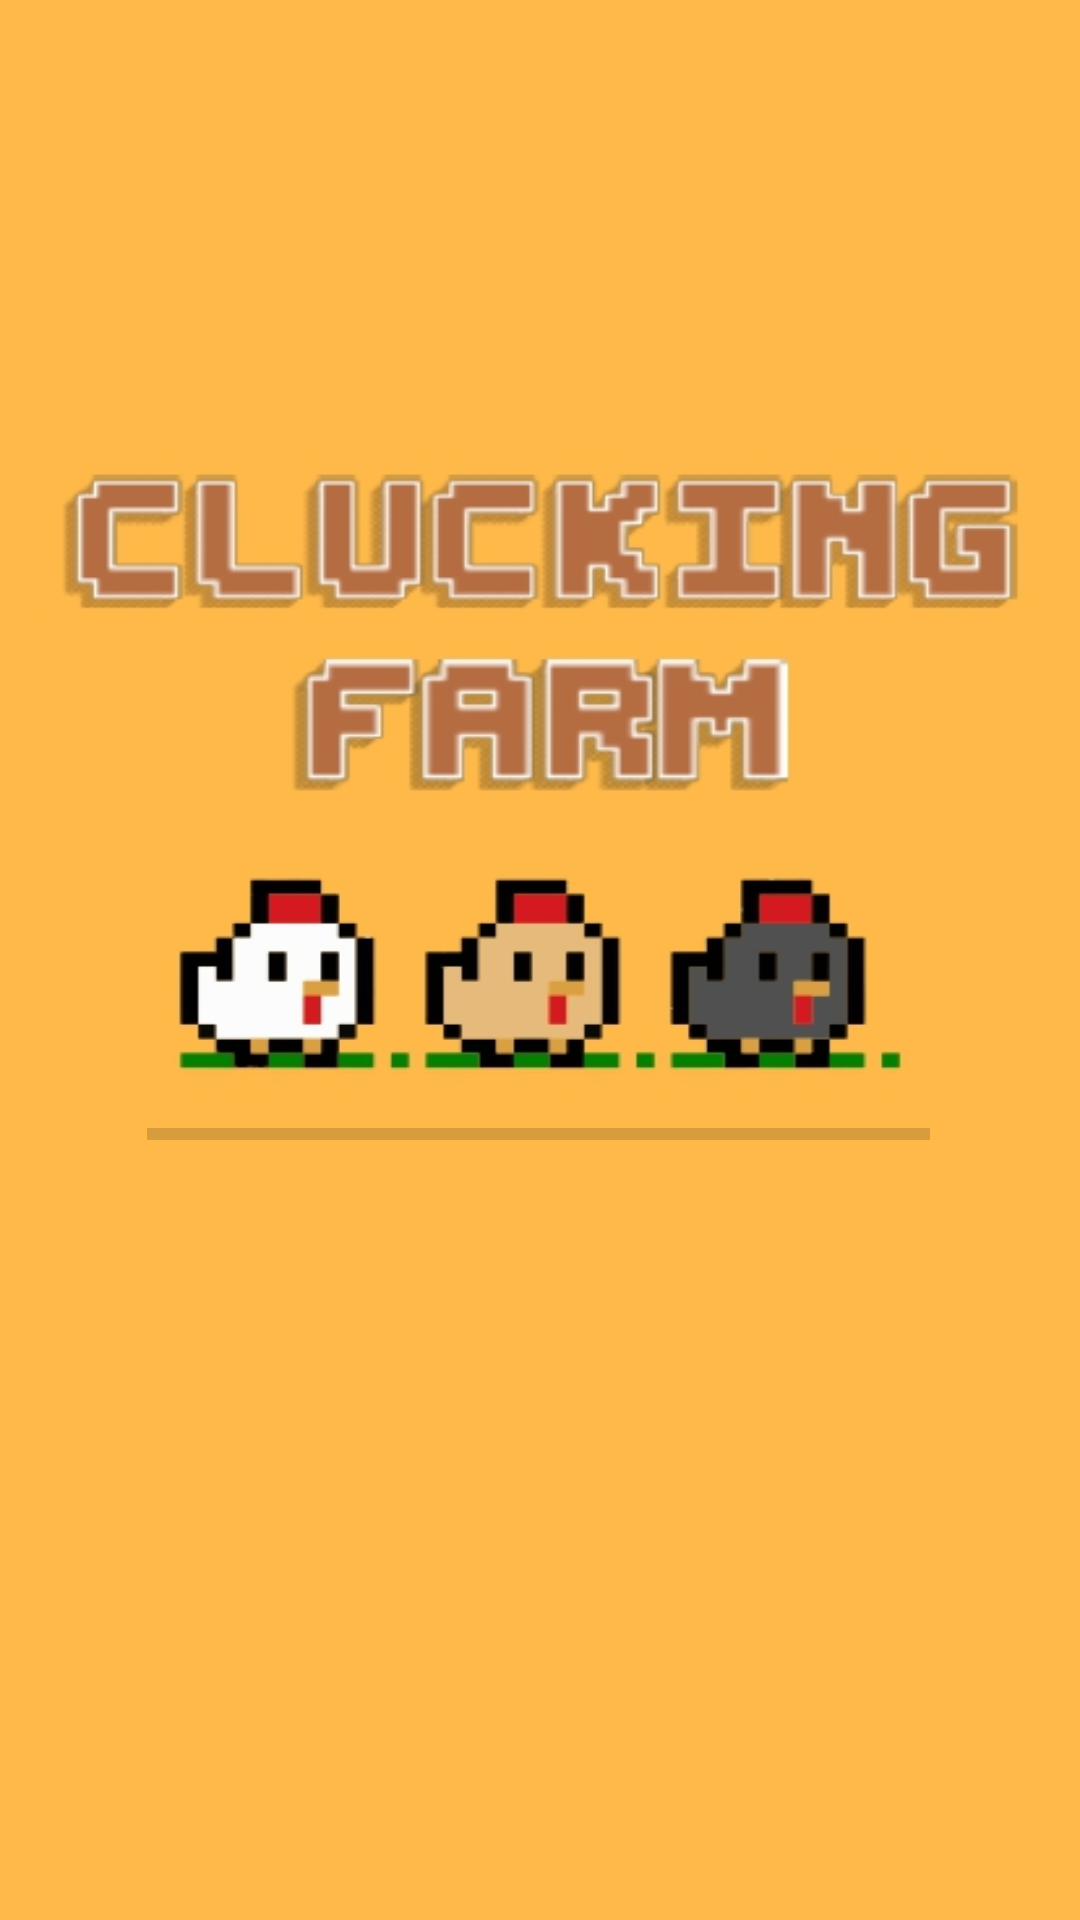

Write the Android layout XML for this screen, with the resource values it uses.
<!-- AndroidManifest.xml: application theme Theme.MADTeam5 -->
<!-- res/layout/activity_loading_screen.xml -->
<?xml version="1.0" encoding="utf-8"?>
<RelativeLayout xmlns:android="http://schemas.android.com/apk/res/android"
    xmlns:app="http://schemas.android.com/apk/res-auto"
    xmlns:tools="http://schemas.android.com/tools"
    android:layout_width="match_parent"
    android:layout_height="match_parent"
    android:background="@drawable/cluckingfarm"
    tools:context=".LoadingScreen">

    <ProgressBar
        android:id="@+id/progressBar"
        style="?android:attr/progressBarStyleHorizontal"
        android:layout_width="match_parent"
        android:layout_height="wrap_content"
        android:layout_alignParentStart="true"
        android:layout_alignParentEnd="true"
        android:layout_alignParentBottom="true"
        android:layout_centerHorizontal="true"
        android:layout_marginStart="49dp"
        android:layout_marginEnd="50dp"
        android:layout_marginBottom="254dp"
        android:progressTint="#AE3609" />
</RelativeLayout>
<!-- resources referenced by this layout -->
<resources>
  <!-- drawable cluckingfarm: jpg bitmap (drawable, 64911 bytes) -->
  <style name="Theme.MADTeam5" parent="android:Theme.Material.Light.NoActionBar" />
</resources>
